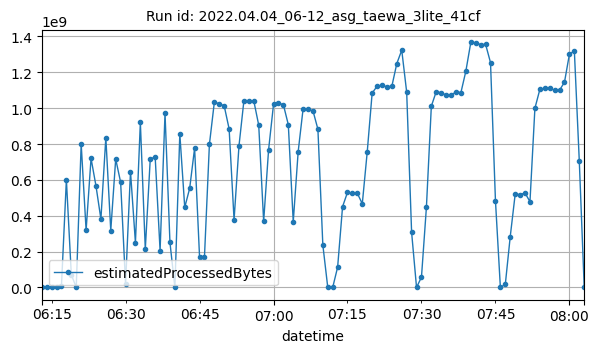

The data file committed next to this chart (first rows):
datetime, estimatedProcessedBytes
2022-04-04T06:13:00Z, 1774
2022-04-04T06:14:00Z, 3482
2022-04-04T06:15:00Z, 3454
2022-04-04T06:16:00Z, 3428
2022-04-04T06:17:00Z, 7829175
2022-04-04T06:18:00Z, 600929403
2022-04-04T06:19:00Z, 71838159
2022-04-04T06:20:00Z, 5116
2022-04-04T06:21:00Z, 801049963
2022-04-04T06:22:00Z, 319016322
2022-04-04T06:23:00Z, 720350711
2022-04-04T06:24:00Z, 566767168
2022-04-04T06:25:00Z, 381535419
2022-04-04T06:26:00Z, 836007837
2022-04-04T06:27:00Z, 317632782
2022-04-04T06:28:00Z, 716530243
2022-04-04T06:29:00Z, 586725402
2022-04-04T06:30:00Z, 20786203
2022-04-04T06:31:00Z, 646384917
2022-04-04T06:32:00Z, 249855381
2022-04-04T06:33:00Z, 920420921
2022-04-04T06:34:00Z, 213004444
2022-04-04T06:35:00Z, 714101648
2022-04-04T06:36:00Z, 730275398
2022-04-04T06:37:00Z, 205767326
2022-04-04T06:38:00Z, 972374328
2022-04-04T06:39:00Z, 251431954
2022-04-04T06:40:00Z, 15154
2022-04-04T06:41:00Z, 856706064
2022-04-04T06:42:00Z, 446916355
2022-04-04T06:43:00Z, 553065589
2022-04-04T06:44:00Z, 777290631
2022-04-04T06:45:00Z, 171889217
2022-04-04T06:46:00Z, 171265348
2022-04-04T06:47:00Z, 798108991
2022-04-04T06:48:00Z, 1033208993
2022-04-04T06:49:00Z, 1024985973
2022-04-04T06:50:00Z, 1013009665
2022-04-04T06:51:00Z, 884327750
2022-04-04T06:52:00Z, 377054507
2022-04-04T06:53:00Z, 790773298
2022-04-04T06:54:00Z, 1042801943
2022-04-04T06:55:00Z, 1042042610
2022-04-04T06:56:00Z, 1041125122
2022-04-04T06:57:00Z, 905476111
2022-04-04T06:58:00Z, 368746196
2022-04-04T06:59:00Z, 768096322
2022-04-04T07:00:00Z, 1020861015
2022-04-04T07:01:00Z, 1028306318
2022-04-04T07:02:00Z, 1019705241
2022-04-04T07:03:00Z, 908050148
2022-04-04T07:04:00Z, 366247128
2022-04-04T07:05:00Z, 757857964
2022-04-04T07:06:00Z, 996858538
2022-04-04T07:07:00Z, 994172856
2022-04-04T07:08:00Z, 985592322
2022-04-04T07:09:00Z, 882841326
2022-04-04T07:10:00Z, 237145763
2022-04-04T07:11:00Z, 5110
2022-04-04T07:12:00Z, 3494
... 51 more rows
